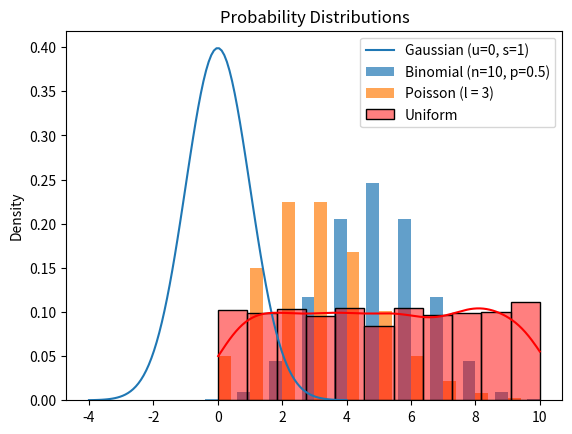

Reproduce this figure in Python.
import numpy as np
import matplotlib.pyplot as plt
from scipy.stats import norm, binom, poisson
import seaborn as sns

# Gaussian Distribution
x = np.linspace(-4, 4, 100)
plt.plot(x, norm.pdf(x, loc=0, scale=1), label="Gaussian (u=0, s=1)")

# Binomial Distribution
n, p = 10, 0.5
bar_width = 0.4
x_binom = np.arange(0, n+1)
plt.bar(x_binom - bar_width/2, binom.pmf(x_binom, n, p), width=bar_width, alpha=0.7, label="Binomial (n=10, p=0.5)")

# Poisson Distribution
lam = 3
x_poisson = np.arange(0, 10)
plt.bar(x_poisson + bar_width/2, poisson.pmf(x_poisson, lam), width=bar_width, alpha=0.7, label="Poisson (l = 3)")

# Uniform Distribution
x = np.random.uniform(low=0, high=10, size=1000)
sns.histplot(x, kde=True, stat="density", label="Uniform", color="red")

plt.title("Probability Distributions")
plt.legend()
plt.show()
